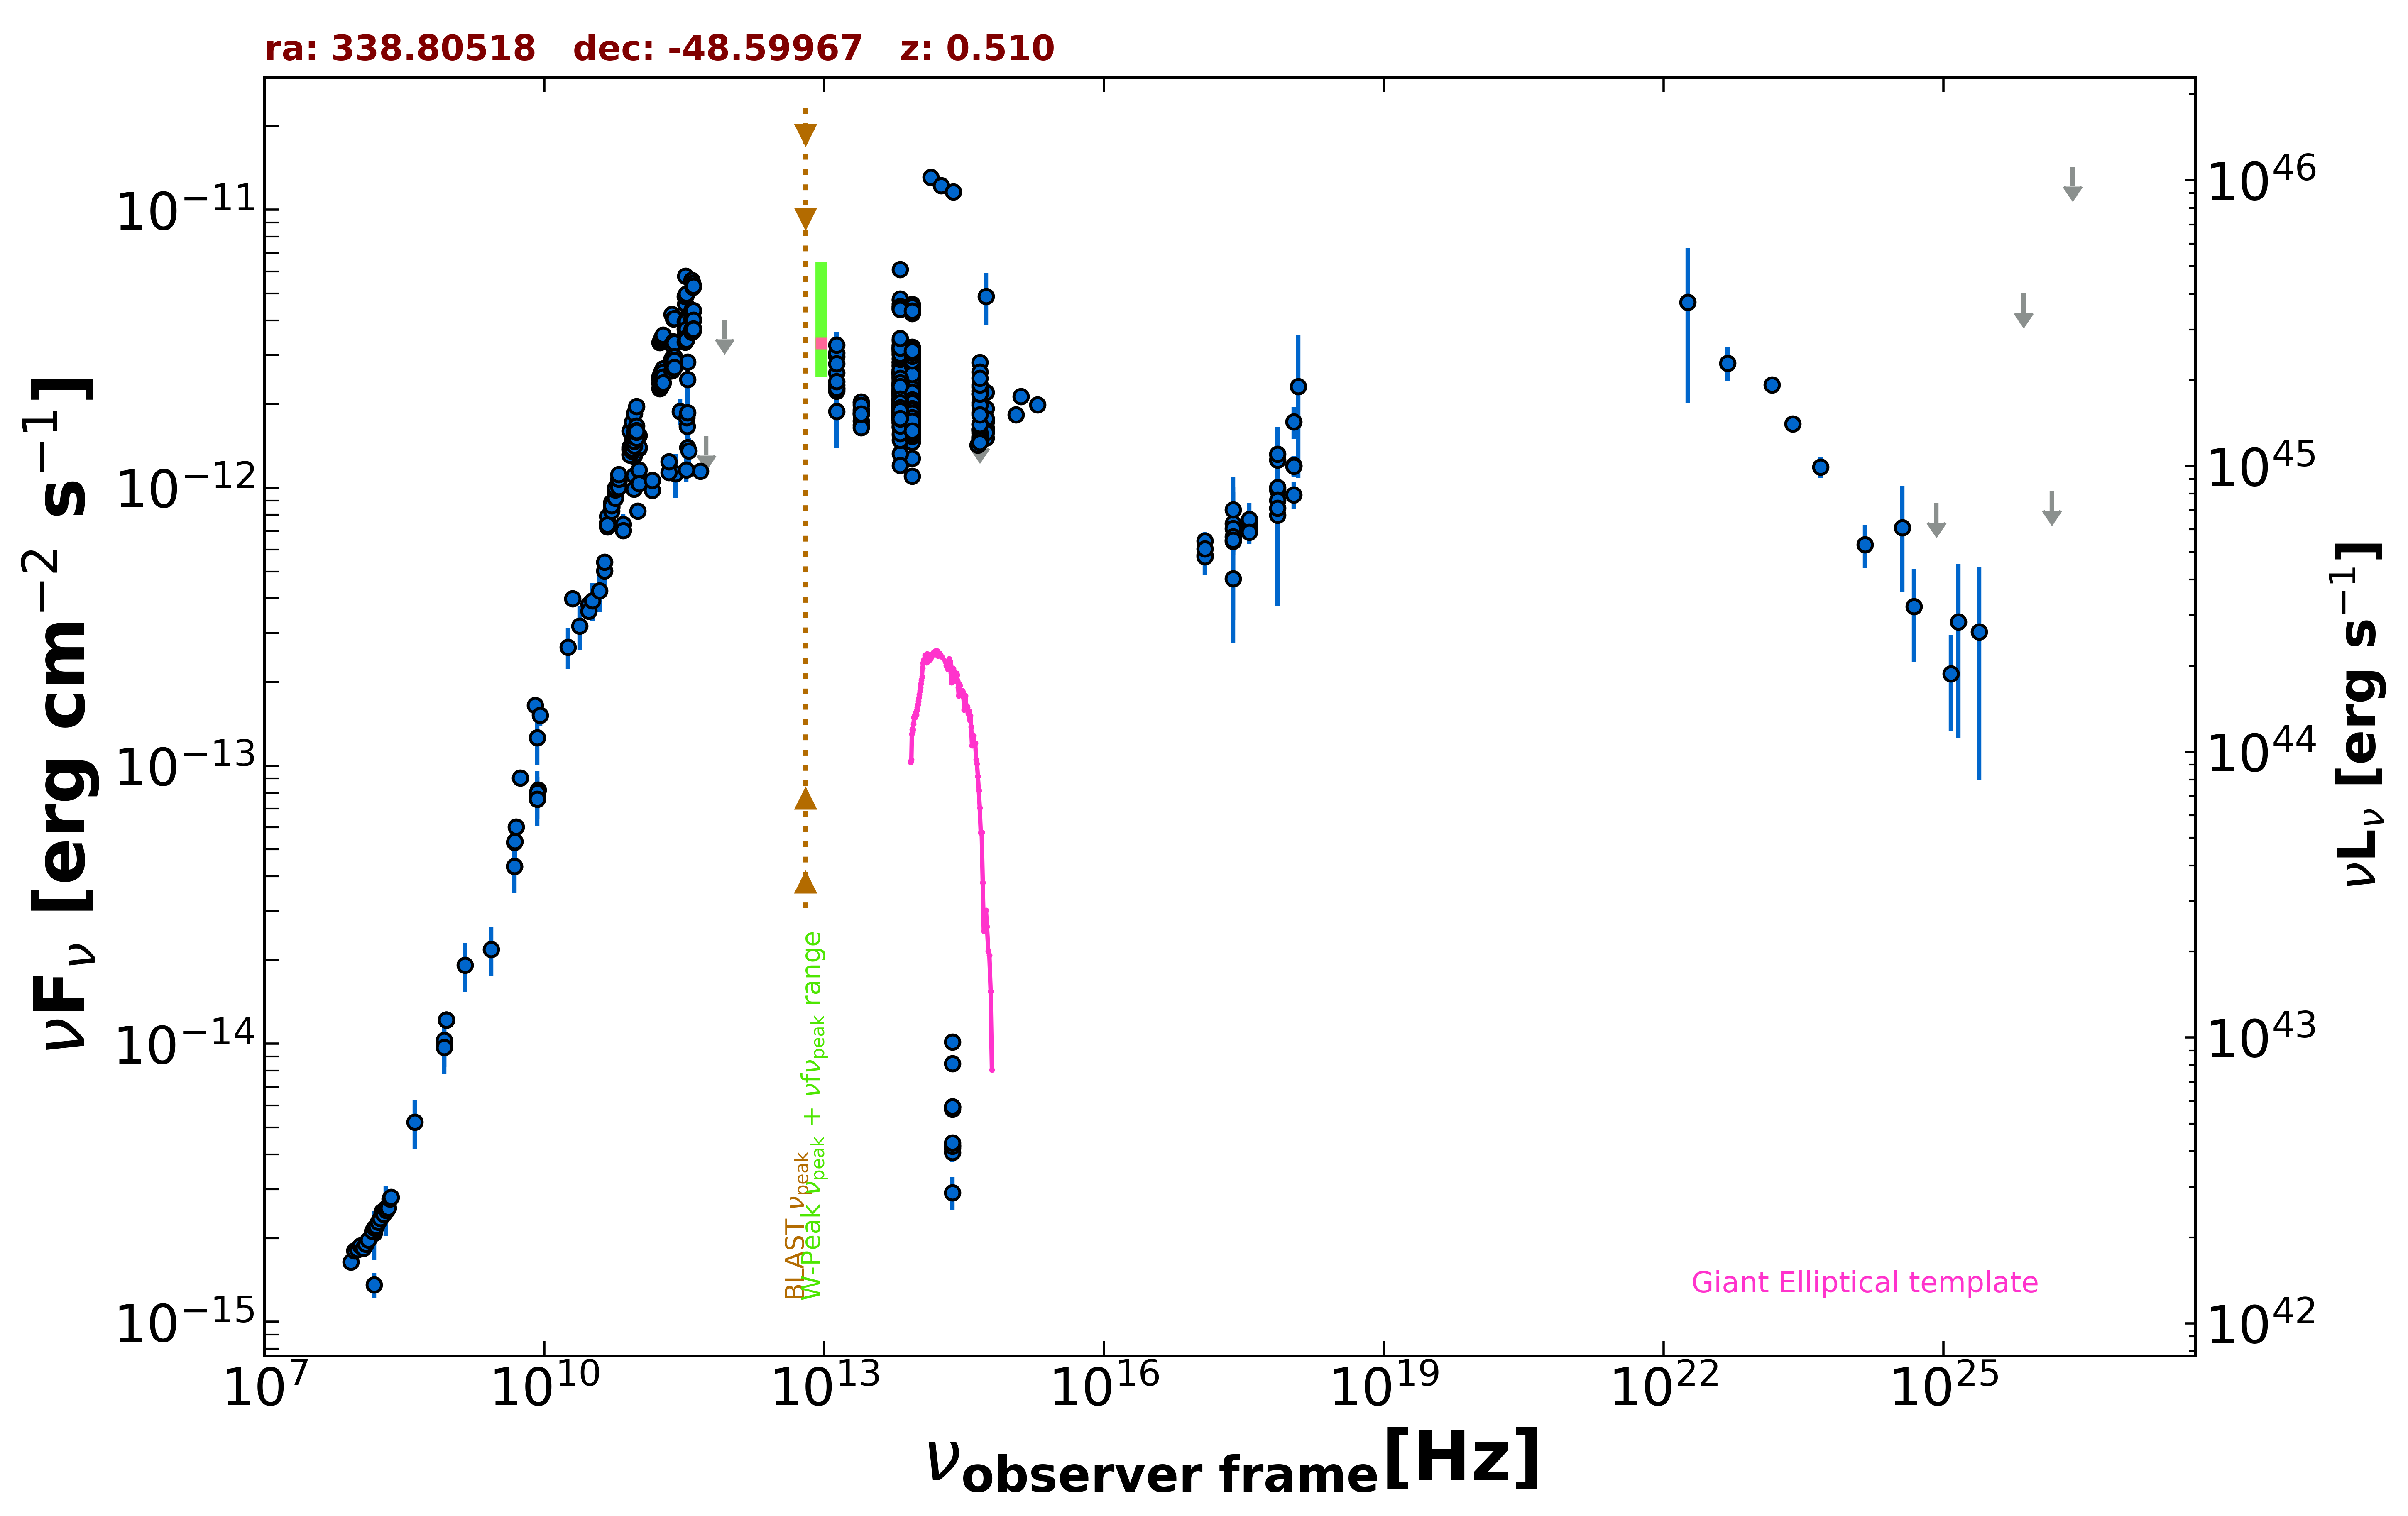

The file beside this chart, header and first rows:
freq., flux, err_flux, MJD_start, MJD_end, flag, catalog, reference
8.870e+08, 1.219e-14, 8.600e-16, 55000, 55000, , RACS, Hale et al. 2021  PASA  38  e058
8.870e+08, 1.219e-14, 8.600e-16, 55000, 55000, , RACS, Hale et al. 2021  PASA  38  e058
8.870e+08, 1.219e-14, 8.600e-16, 55000, 55000, , RACS, Hale et al. 2021  PASA  38  e058
8.870e+08, 1.219e-14, 8.600e-16, 55000, 55000, , RACS, Hale et al. 2021  PASA  38  e058
8.430e+08, 1.025e-14, 3.085e-16, 55000, 55000, , SUMSS, Manch et al. 2003  MNRAS  342  1117
2.418e+17, 7.429e-13, 2.652e-13, 55000, 55000, , XMMSL2, Saxton et al. 2008  A&A  480  611
7.253e+17, 1.257e-12, 3.936e-13, 55000, 55000, , XMMSL2, Saxton et al. 2008  A&A  480  611
2.418e+17, 4.709e-13, 1.957e-13, 55000, 55000, , XMMSL2, Saxton et al. 2008  A&A  480  611
7.253e+17, 9.842e-13, 3.198e-13, 55000, 55000, , XMMSL2, Saxton et al. 2008  A&A  480  611
1.209e+18, 2.317e-12, 1.233e-12, 55000, 55000, , XMMSL2, Saxton et al. 2008  A&A  480  611
2.418e+17, 7.133e-13, 3.777e-13, 55000, 55000, , XMMSL2, Saxton et al. 2008  A&A  480  611
7.253e+17, 7.961e-13, 4.217e-13, 55000, 55000, , XMMSL2, Saxton et al. 2008  A&A  480  611
2.418e+17, 8.330e-13, 1.282e-13, 55000, 55000, , RASS, Boller et al. 2016  A&A  103  1
2.418e+17, 6.408e-13, 4.900e-14, 54315, 57553, , 1OUSX, Giommi et al. in preparation
1.209e+17, 5.719e-13, 4.290e-14, 54315, 57553, , 1OUSX, Giommi et al. in preparation
3.627e+17, 7.098e-13, 5.510e-14, 54315, 57553, , 1OUSX, Giommi et al. in preparation
7.253e+17, 1.005e-12, 4.500e-14, 54315, 57553, , 1OUSX, Giommi et al. in preparation
1.088e+18, 1.202e-12, 1.000e-13, 54315, 57553, , 1OUSX, Giommi et al. in preparation
7.253e+17, 9.017e-13, 4.215e-14, 55000, 55000, , 2SXPS, Evans et al. 2020  ApJS  247  54
1.209e+17, 6.429e-13, 5.045e-14, 55000, 55000, , 2SXPS, Evans et al. 2020  ApJS  247  54
3.627e+17, 7.506e-13, 6.135e-14, 55000, 55000, , 2SXPS, Evans et al. 2020  ApJS  247  54
1.088e+18, 1.197e-12, 1.040e-13, 55000, 55000, , 2SXPS, Evans et al. 2020  ApJS  247  54
1.500e+08, 1.358e-15, 1.360e-16, 55000, 55000, , TGSS150, Intema et al. 2017  A&A  598  A781
5.000e+09, 6.035e-14, 3.000e-15, 55000, 55000, , AT20G, Murphy et al. 2010  MNRAS  402  2403
8.000e+09, 1.652e-13, 8.200e-15, 55000, 55000, , AT20G, Murphy et al. 2010  MNRAS  402  2403
2.000e+10, 3.988e-13, 1.860e-14, 55000, 55000, , AT20G, Murphy et al. 2010  MNRAS  402  2403
4.800e+09, 4.349e-14, 7.700e-16, 55000, 55000, , ATPMN, McConnell et al. 2012  MNRAS  422  1527
8.600e+09, 8.196e-14, 3.785e-15, 55000, 55000, , ATPMN, McConnell et al. 2012  MNRAS  422  1527
8.400e+09, 7.594e-14, 0.000e+00, 55000, 55000, , CRATES, Healey et al. 2007  ApJS  171  61
4.800e+09, 5.299e-14, 2.785e-15, 55000, 55000, , PMN, Griffith et al. 1993-1996  VizieR  VIII/…
2.550e+11, 1.122e-12, 2.041e-13, 56172, 56172, , ALMA, Bonato et al. 2019  MNRAS  485  1188
9.146e+10, 1.299e-12, 5.500e-14, 56656, 56656, , ALMA, Bonato et al. 2019  MNRAS  485  1188
1.035e+11, 1.387e-12, 1.240e-13, 56656, 56656, , ALMA, Bonato et al. 2019  MNRAS  485  1188
3.383e+11, 1.662e-12, 8.300e-14, 56741, 56741, , ALMA, Bonato et al. 2019  MNRAS  485  1188
9.511e+10, 1.366e-12, 9.500e-14, 56917, 56917, , ALMA, Bonato et al. 2019  MNRAS  485  1188
2.852e+11, 1.885e-12, 2.000e-13, 56917, 56917, , ALMA, Bonato et al. 2019  MNRAS  485  1188
4.722e+11, 1.146e-12, 5.750e-14, 57145, 57145, , ALMA, Bonato et al. 2019  MNRAS  485  1188
3.377e+11, 1.786e-12, 8.900e-14, 57200, 57200, , ALMA, Bonato et al. 2019  MNRAS  485  1188
9.150e+10, 1.465e-12, 1.390e-13, 57472, 57472, , ALMA, Bonato et al. 2019  MNRAS  485  1188
1.035e+11, 1.543e-12, 1.465e-13, 57472, 57472, , ALMA, Bonato et al. 2019  MNRAS  485  1188
3.435e+11, 2.456e-12, 4.790e-13, 57472, 57472, , ALMA, Bonato et al. 2019  MNRAS  485  1188
9.150e+10, 1.317e-12, 6.600e-14, 57550, 57550, , ALMA, Bonato et al. 2019  MNRAS  485  1188
1.035e+11, 1.399e-12, 7.050e-14, 57550, 57550, , ALMA, Bonato et al. 2019  MNRAS  485  1188
3.435e+11, 2.834e-12, 1.960e-13, 57550, 57550, , ALMA, Bonato et al. 2019  MNRAS  485  1188
3.435e+11, 1.865e-12, 3.640e-13, 57648, 57648, , ALMA, Bonato et al. 2019  MNRAS  485  1188
9.150e+10, 1.103e-12, 1.043e-13, 57648, 57648, , ALMA, Bonato et al. 2019  MNRAS  485  1188
1.035e+11, 1.161e-12, 1.105e-13, 57648, 57648, , ALMA, Bonato et al. 2019  MNRAS  485  1188
3.435e+11, 1.398e-12, 6.900e-14, 57701, 57701, , ALMA, Bonato et al. 2019  MNRAS  485  1188
9.150e+10, 9.891e-13, 4.965e-14, 57701, 57701, , ALMA, Bonato et al. 2019  MNRAS  485  1188
1.035e+11, 1.034e-12, 5.190e-14, 57701, 57701, , ALMA, Bonato et al. 2019  MNRAS  485  1188
3.338e+11, 1.161e-12, 1.165e-13, 57969, 57969, , ALMA, Bonato et al. 2019  MNRAS  485  1188
1.430e+11, 9.779e-13, 5.710e-14, 55000, 55000, , PCCS2143, GHz The Planck Collaboration 2018  A&A  …
2.170e+11, 1.136e-12, 6.100e-14, 55000, 55000, , PCCS2217, GHz The Planck Collaboration 2018  A&A  …
3.000e+10, 3.808e-13, 2.120e-14, 55000, 55000, , PCCS2, 30 GHz The Planck Collaboration 2018  A&…
4.400e+10, 5.030e-13, 5.775e-14, 55000, 55000, , PCCS2, 44 GHz The Planck Collaboration 2018  A&…
7.000e+10, 7.391e-13, 6.655e-14, 55000, 55000, , PCCS2, 70 GHz The Planck Collaboration 2018  A&…
3.000e+10, 3.598e-13, 1.650e-14, 55000, 55000, , PCNT, The Planck Collaboration 2018  A&A  619 …
4.400e+10, 5.402e-13, 3.675e-14, 55000, 55000, , PCNT, The Planck Collaboration 2018  A&A  619 …
7.000e+10, 7.025e-13, 3.295e-14, 55000, 55000, , PCNT, The Planck Collaboration 2018  A&A  619 …
1.000e+11, 8.256e-13, 2.665e-14, 55000, 55000, , PCNT, The Planck Collaboration 2018  A&A  619 …
... 881 more rows
